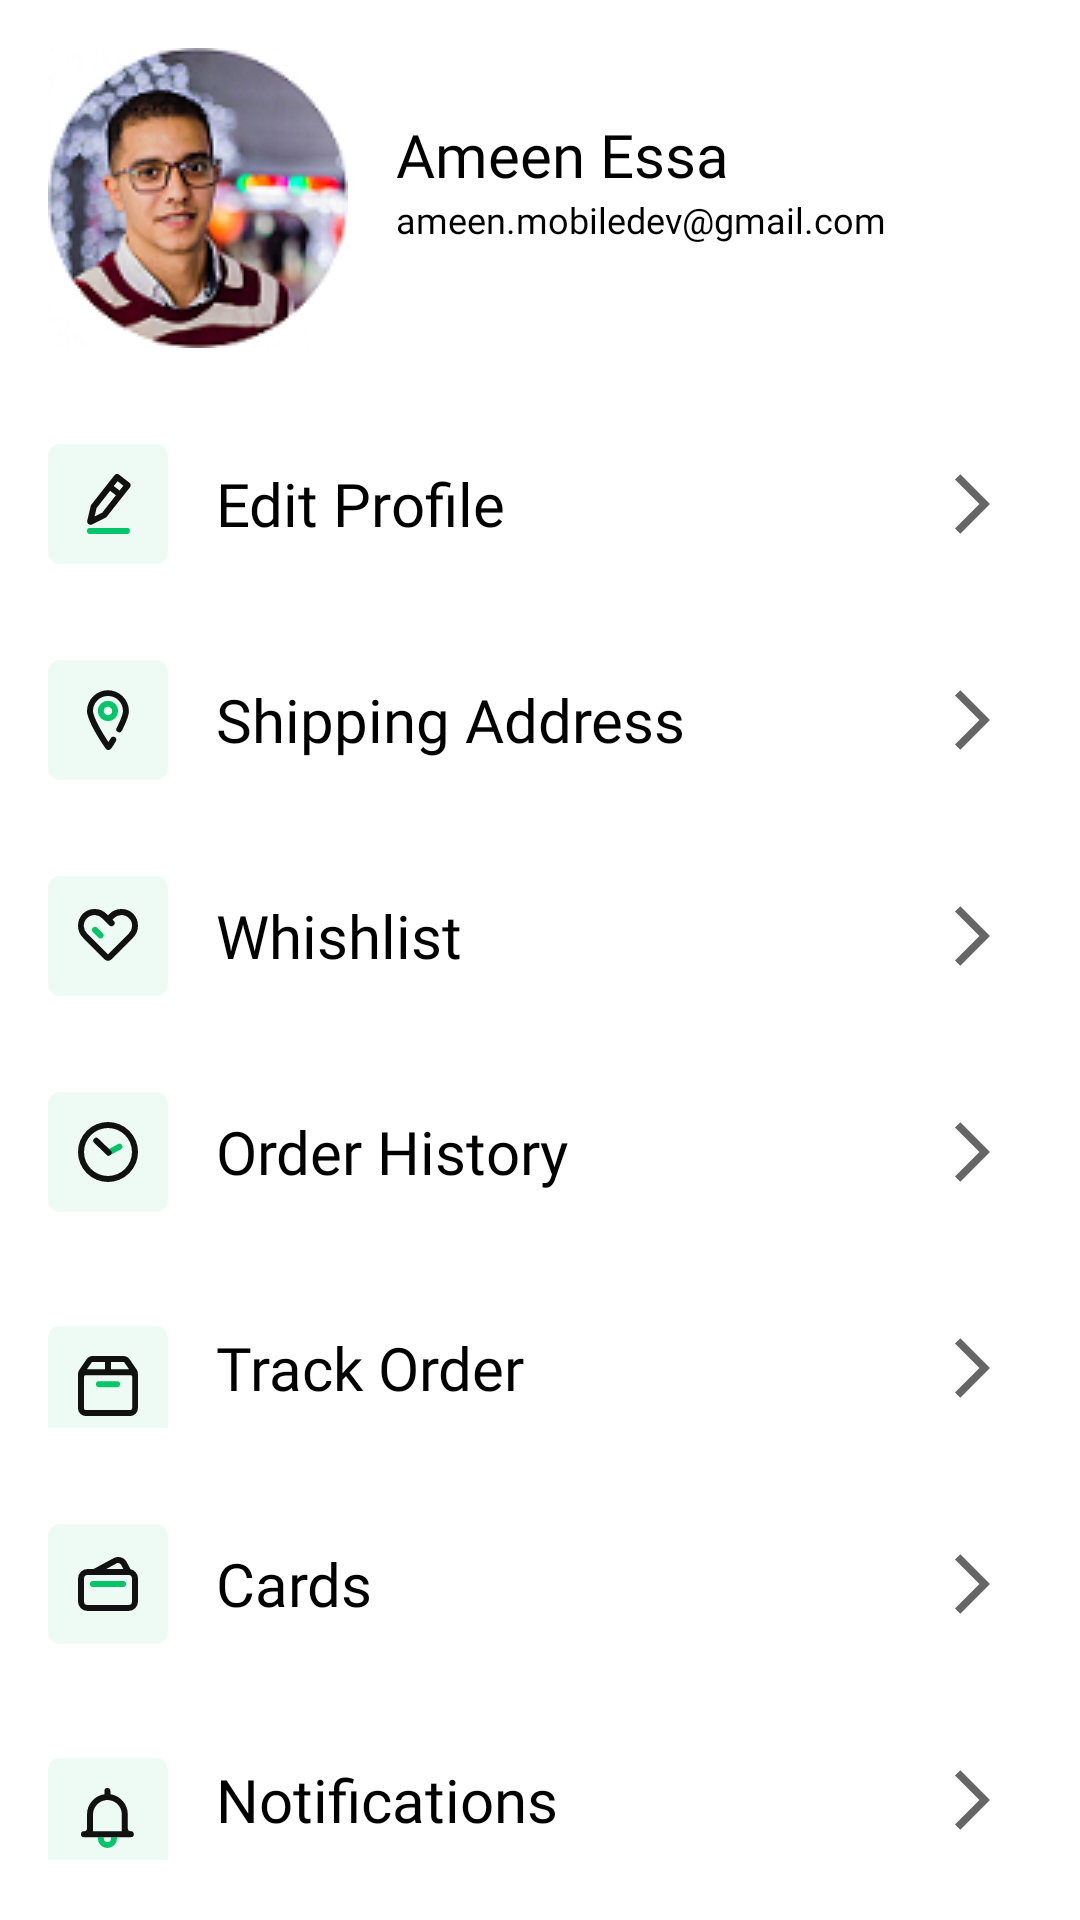

Here is an Android app screen rendered from its layout file. Give the layout XML and the strings, colors and styles it references.
<!-- AndroidManifest.xml: application theme Theme.EStore -->
<!-- res/layout/fragment_account.xml -->
<?xml version="1.0" encoding="utf-8"?>
<ScrollView xmlns:android="http://schemas.android.com/apk/res/android"
    xmlns:app="http://schemas.android.com/apk/res-auto"
    android:layout_width="match_parent"
    android:layout_height="match_parent"
    android:scrollbars="none">

    <androidx.constraintlayout.widget.ConstraintLayout
        android:layout_width="match_parent"
        android:layout_height="wrap_content"
        android:paddingBottom="@dimen/dp_8">

        <ImageView
            android:id="@+id/accountImageProfile"
            android:layout_width="wrap_content"
            android:layout_height="wrap_content"
            android:layout_margin="@dimen/dp_16"
            app:layout_constraintStart_toStartOf="parent"
            app:layout_constraintTop_toTopOf="parent"
            app:srcCompat="@drawable/ic_account_profile" />

        <TextView
            android:id="@+id/accountProfileName"
            style="@style/TextViewCustomStyle"
            android:layout_width="wrap_content"
            android:layout_height="wrap_content"
            android:layout_marginStart="@dimen/dp_16"
            android:text="Ameen Essa"
            app:layout_constraintBottom_toBottomOf="@+id/accountImageProfile"
            app:layout_constraintStart_toEndOf="@id/accountImageProfile"
            app:layout_constraintTop_toTopOf="@id/accountImageProfile"
            app:layout_constraintVertical_bias="0.3" />

        <TextView
            android:id="@+id/accountProfileEmail"
            style="@style/TextViewRegular"
            android:layout_width="wrap_content"
            android:layout_height="wrap_content"
            android:text="ameen.mobiledev@gmail.com"
            android:textSize="@dimen/sp_12"
            app:layout_constraintEnd_toEndOf="@id/accountProfileName"
            app:layout_constraintHorizontal_bias="0.0"
            app:layout_constraintStart_toStartOf="@id/accountProfileName"
            app:layout_constraintTop_toBottomOf="@id/accountProfileName" />

        <LinearLayout
            android:layout_width="match_parent"
            android:layout_height="wrap_content"
            android:layout_marginTop="@dimen/dp_16"
            android:orientation="vertical"
            app:layout_constraintBottom_toBottomOf="parent"
            app:layout_constraintTop_toBottomOf="@id/accountImageProfile">

            <LinearLayout
                style="@style/AccountItemStyle"
                android:layout_width="match_parent"
                android:layout_height="wrap_content">

                <ImageView
                    android:layout_width="wrap_content"
                    android:layout_height="wrap_content"
                    app:srcCompat="@drawable/icon_edit_profile" />

                <TextView
                    style="@style/TextViewRegular"
                    android:layout_width="match_parent"
                    android:layout_height="wrap_content"
                    android:layout_marginStart="@dimen/dp_16"
                    android:layout_marginEnd="@dimen/dp_16"
                    android:layout_weight="1"
                    android:text="@string/edit_profile" />

                <ImageView
                    android:layout_width="match_parent"
                    android:layout_height="wrap_content"
                    android:layout_gravity="center"
                    android:layout_weight="3"
                    android:rotation="180"
                    app:srcCompat="@drawable/ic_arrow_back" />

            </LinearLayout>

            <LinearLayout
                android:id="@+id/addressSection"
                style="@style/AccountItemStyle"
                android:layout_width="match_parent"
                android:layout_height="wrap_content">

                <ImageView
                    android:layout_width="wrap_content"
                    android:layout_height="wrap_content"
                    app:srcCompat="@drawable/icon_location" />

                <TextView
                    style="@style/TextViewRegular"
                    android:layout_width="match_parent"
                    android:layout_height="wrap_content"
                    android:layout_marginStart="@dimen/dp_16"
                    android:layout_marginEnd="@dimen/dp_16"
                    android:layout_weight="1"
                    android:text="@string/shipping_address" />

                <ImageView
                    android:layout_width="match_parent"
                    android:layout_height="wrap_content"
                    android:layout_gravity="center"
                    android:layout_weight="3"
                    android:rotation="180"
                    app:srcCompat="@drawable/ic_arrow_back" />

            </LinearLayout>

            <LinearLayout
                style="@style/AccountItemStyle"
                android:layout_width="match_parent"
                android:layout_height="wrap_content">

                <ImageView
                    android:layout_width="wrap_content"
                    android:layout_height="wrap_content"
                    app:srcCompat="@drawable/icon_wishlist" />

                <TextView
                    style="@style/TextViewRegular"
                    android:layout_width="match_parent"
                    android:layout_height="wrap_content"
                    android:layout_marginStart="@dimen/dp_16"
                    android:layout_marginEnd="@dimen/dp_16"
                    android:layout_weight="1"
                    android:text="Whishlist" />

                <ImageView
                    android:layout_width="match_parent"
                    android:layout_height="wrap_content"
                    android:layout_gravity="center"
                    android:layout_weight="3"
                    android:rotation="180"
                    app:srcCompat="@drawable/ic_arrow_back" />

            </LinearLayout>

            <LinearLayout
                style="@style/AccountItemStyle"
                android:layout_width="match_parent"
                android:layout_height="wrap_content">

                <ImageView
                    android:layout_width="wrap_content"
                    android:layout_height="wrap_content"
                    app:srcCompat="@drawable/icon_history" />

                <TextView
                    style="@style/TextViewRegular"
                    android:layout_width="match_parent"
                    android:layout_height="wrap_content"
                    android:layout_marginStart="@dimen/dp_16"
                    android:layout_marginEnd="@dimen/dp_16"
                    android:layout_weight="1"
                    android:text="@string/order_history" />

                <ImageView
                    android:layout_width="match_parent"
                    android:layout_height="wrap_content"
                    android:layout_gravity="center"
                    android:layout_weight="3"
                    android:rotation="180"
                    app:srcCompat="@drawable/ic_arrow_back" />

            </LinearLayout>

            <LinearLayout
                style="@style/AccountItemStyle"
                android:layout_width="match_parent"
                android:layout_height="wrap_content">

                <ImageView
                    android:layout_width="wrap_content"
                    android:layout_height="wrap_content"
                    app:srcCompat="@drawable/icon_track_order" />

                <TextView
                    style="@style/TextViewRegular"
                    android:layout_width="match_parent"
                    android:layout_height="wrap_content"
                    android:layout_marginStart="@dimen/dp_16"
                    android:layout_marginEnd="@dimen/dp_16"
                    android:layout_weight="1"
                    android:text="@string/track_order" />

                <ImageView
                    android:layout_width="match_parent"
                    android:layout_height="wrap_content"
                    android:layout_gravity="center"
                    android:layout_weight="3"
                    android:rotation="180"
                    app:srcCompat="@drawable/ic_arrow_back" />

            </LinearLayout>

            <LinearLayout
                android:id="@+id/cardSection"
                style="@style/AccountItemStyle"
                android:layout_width="match_parent"
                android:layout_height="wrap_content">

                <ImageView
                    android:layout_width="wrap_content"
                    android:layout_height="wrap_content"
                    app:srcCompat="@drawable/icon_payment" />

                <TextView
                    style="@style/TextViewRegular"
                    android:layout_width="match_parent"
                    android:layout_height="wrap_content"
                    android:layout_marginStart="@dimen/dp_16"
                    android:layout_marginEnd="@dimen/dp_16"
                    android:layout_weight="1"
                    android:text="@string/cards" />

                <ImageView
                    android:layout_width="match_parent"
                    android:layout_height="wrap_content"
                    android:layout_gravity="center"
                    android:layout_weight="3"
                    android:rotation="180"
                    app:srcCompat="@drawable/ic_arrow_back" />

            </LinearLayout>

            <LinearLayout
                style="@style/AccountItemStyle"
                android:layout_width="match_parent"
                android:layout_height="wrap_content">

                <ImageView
                    android:layout_width="wrap_content"
                    android:layout_height="wrap_content"
                    app:srcCompat="@drawable/icon_notifications" />

                <TextView
                    style="@style/TextViewRegular"
                    android:layout_width="match_parent"
                    android:layout_height="wrap_content"
                    android:layout_marginStart="@dimen/dp_16"
                    android:layout_marginEnd="@dimen/dp_16"
                    android:layout_weight="1"
                    android:text="@string/notifications" />

                <ImageView
                    android:layout_width="match_parent"
                    android:layout_height="wrap_content"
                    android:layout_gravity="center"
                    android:layout_weight="3"
                    android:rotation="180"
                    app:srcCompat="@drawable/ic_arrow_back" />

            </LinearLayout>

            <LinearLayout
                style="@style/AccountItemStyle"
                android:layout_width="match_parent"
                android:layout_height="wrap_content">

                <ImageView
                    android:layout_width="wrap_content"
                    android:layout_height="wrap_content"
                    app:srcCompat="@drawable/icon_exit" />

                <TextView
                    style="@style/TextViewRegular"
                    android:layout_width="match_parent"
                    android:layout_height="wrap_content"
                    android:layout_marginStart="@dimen/dp_16"
                    android:layout_marginEnd="@dimen/dp_16"
                    android:layout_weight="1"
                    android:text="@string/logout" />

                <ImageView
                    android:layout_width="match_parent"
                    android:layout_height="wrap_content"
                    android:layout_gravity="center"
                    android:layout_weight="3"
                    android:rotation="180"
                    app:srcCompat="@drawable/ic_arrow_back" />

            </LinearLayout>

        </LinearLayout>

    </androidx.constraintlayout.widget.ConstraintLayout>

</ScrollView>
<!-- resources referenced by this layout -->
<resources>
  <dimen name="dp_16">16dp</dimen>
  <dimen name="dp_8">8dp</dimen>
  <dimen name="sp_12">12sp</dimen>
  <!-- drawable ic_arrow_back (drawable) -->
  <vector xmlns:android="http://schemas.android.com/apk/res/android"
      android:width="24dp"
      android:height="24dp"
      android:tint="?attr/colorControlNormal"
      android:viewportWidth="24"
      android:viewportHeight="24">
      <path
          android:fillColor="@android:color/black"
          android:pathData="M11.67,3.87L9.9,2.1 0,12l9.9,9.9 1.77,-1.77L3.54,12z" />
  </vector>
  <!-- drawable icon_history (drawable) -->
  <vector xmlns:android="http://schemas.android.com/apk/res/android"
      android:width="40dp"
      android:height="40dp"
      android:viewportWidth="40"
      android:viewportHeight="40">
    <path
        android:pathData="M4,0L36,0A4,4 0,0 1,40 4L40,36A4,4 0,0 1,36 40L4,40A4,4 0,0 1,0 36L0,4A4,4 0,0 1,4 0z"
        android:fillColor="@color/greenTrans"/>
    <path
        android:pathData="M20.72,21.04l3.6,-1.96a0.984,0.984 0,0 0,0.32 -1.36h0a0.984,0.984 0,0 0,-1.36 -0.32l-3.6,1.96a0.984,0.984 0,0 0,-0.32 1.36h0A0.951,0.951 0,0 0,20.72 21.04Z"
        android:fillColor="#00c569"/>
    <path
        android:pathData="M20,10A10,10 0,1 0,30 20,10 10,0 0,0 20,10ZM20,28a8,8 0,1 1,8 -8A8.024,8.024 0,0 1,20 28Z"
        android:fillColor="#111"/>
    <path
        android:pathData="M16.72,15.48a0.992,0.992 0,0 0,-1.32 1.48l4.16,4a0.992,0.992 0,0 0,1.32 -1.48Z"
        android:fillColor="#111"/>
  </vector>
  <string name="cards">Cards</string>
  <string name="edit_profile">Edit Profile</string>
  <string name="logout">LogOut</string>
  <string name="notifications">Notifications</string>
  <string name="order_history">Order History</string>
  <string name="shipping_address">Shipping Address</string>
  <string name="track_order">Track Order</string>
  <style name="AccountItemStyle">
          <item name="android:padding">@dimen/dp_16</item>
          <item name="android:clickable">true</item>
          <item name="android:focusable">true</item>
          <item name="android:background">?attr/selectableItemBackground</item>
          <item name="android:orientation">horizontal</item>
          <item name="android:gravity">center</item>
      </style>
  <style name="TextViewCustomStyle" parent="TextAppearance.AppCompat.Title">
          <item name="android:fontFamily">@font/sf_pro_display_bold</item>
          <item name="android:textColor">@color/black</item>
          <item name="android:textAllCaps">false</item>
      </style>
  <style name="TextViewRegular" parent="TextViewCustomStyle">
          <item name="fontFamily">@font/sf_pro_display_regular</item>
      </style>
  <style name="Theme.EStore" parent="Theme.MaterialComponents.Light.NoActionBar">
          
          <item name="colorPrimary">@color/black</item>
          <item name="colorPrimaryVariant">@color/white</item>
          <item name="colorOnPrimary">@color/white</item>
          
          <item name="colorSecondary">@color/teal_200</item>
          <item name="colorSecondaryVariant">@color/teal_700</item>
          <item name="colorOnSecondary">@color/black</item>
          
          <item name="android:statusBarColor" tools:targetApi="l">?attr/colorPrimaryVariant</item>
          
          <item name="android:windowLightStatusBar">true</item>
      </style>
  <color name="greenTrans">#EDFBF4</color>
  <color name="black">#FF000000</color>
  <color name="white">#FFFFFFFF</color>
  <color name="teal_200">#FF03DAC5</color>
  <color name="teal_700">#FF018786</color>
</resources>
